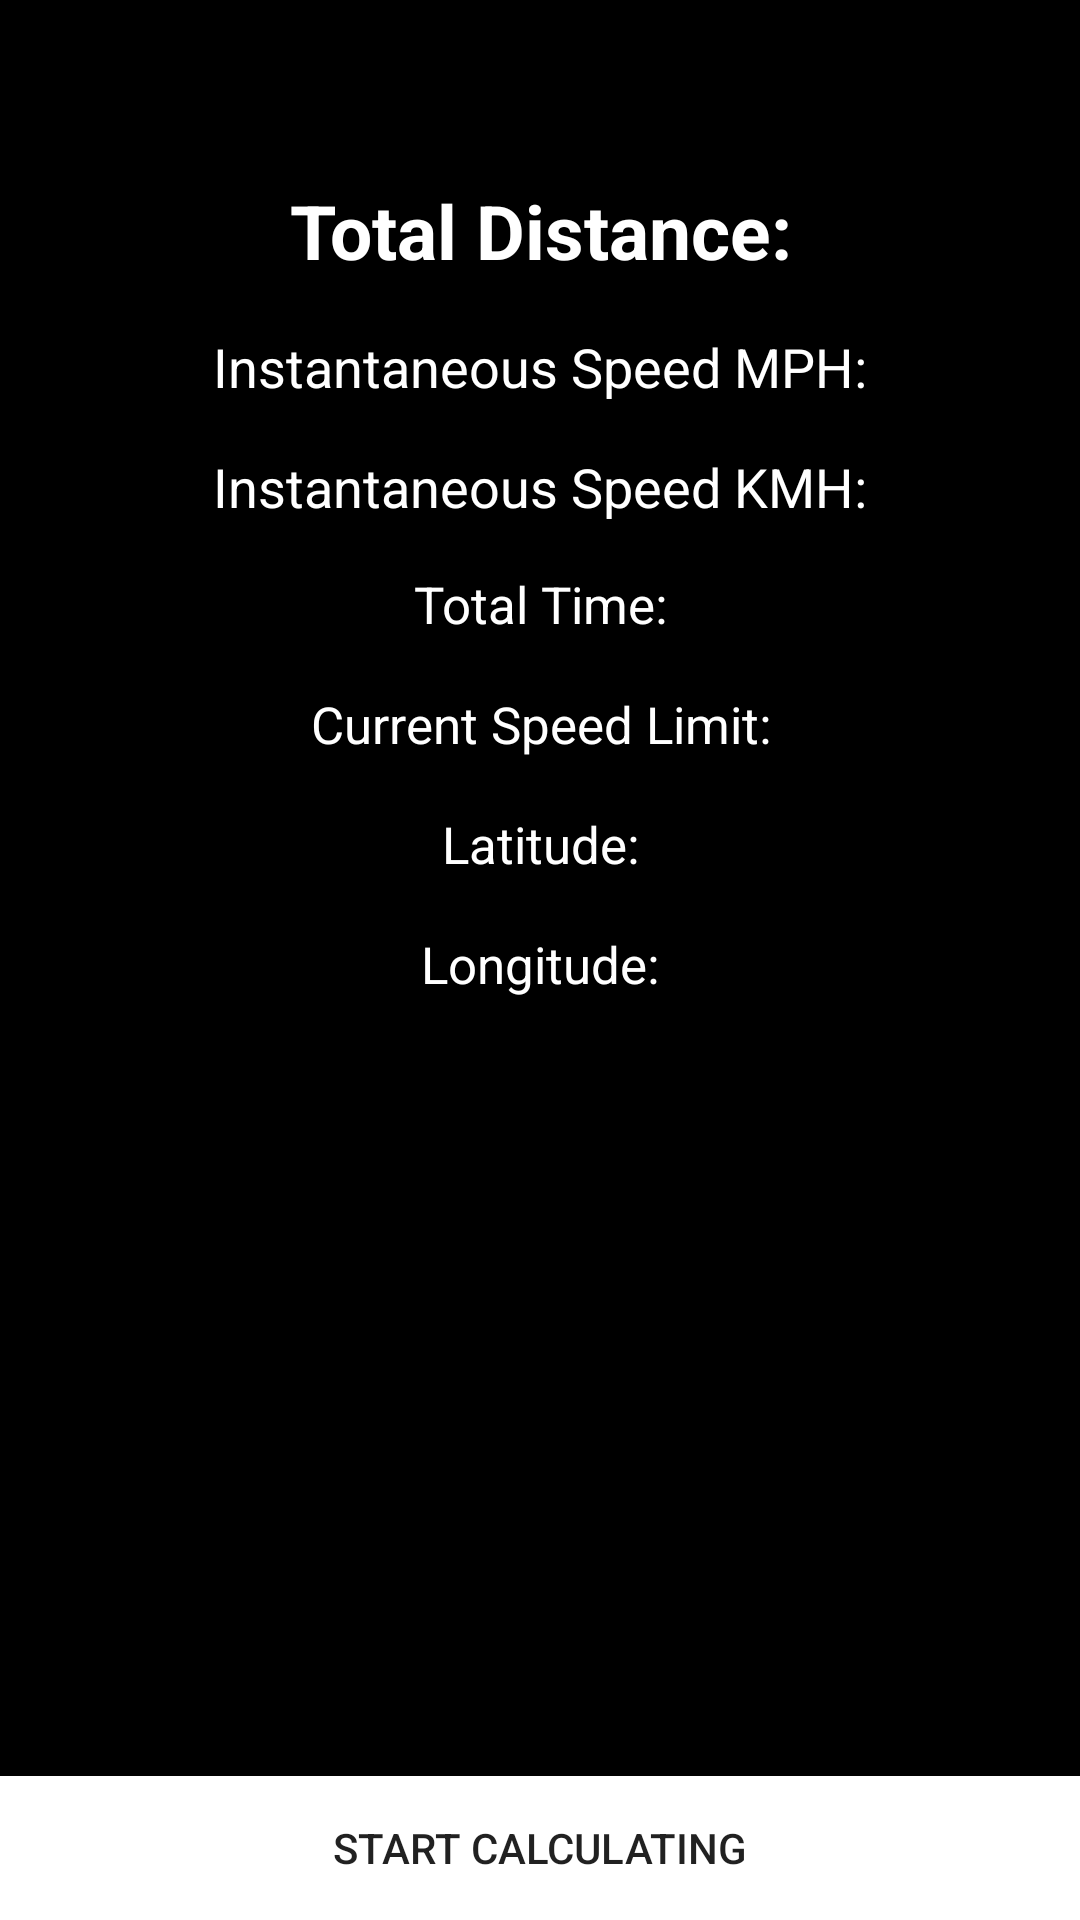

Android layout source for this screen:
<!-- AndroidManifest.xml: application theme Theme.Main -->
<!-- res/layout/activity_main.xml -->
<?xml version="1.0" encoding="utf-8"?>
<FrameLayout xmlns:android="http://schemas.android.com/apk/res/android"
    android:layout_width="match_parent"
    android:layout_height="match_parent"

    android:background="@android:color/black"
    android:orientation="vertical">

    <ImageView
        android:id="@+id/image"
        android:layout_width="wrap_content"
        android:layout_height="wrap_content"
        android:layout_marginTop="20dp"
        android:src="@mipmap/ic_launcher"
        android:visibility="gone" />

    <TextView
        android:id="@+id/distancetext"
        android:layout_width="match_parent"
        android:layout_height="wrap_content"
        android:layout_marginTop="60dp"
        android:gravity="center"
        android:singleLine="true"
        android:text="Total Distance:"
        android:textColor="@android:color/white"
        android:textSize="25sp"
        android:textStyle="bold" />
    <TextView
        android:id="@+id/speedtextMPH"
        android:layout_width="match_parent"
        android:layout_height="wrap_content"
        android:layout_marginTop="110dp"
        android:gravity="center"
        android:singleLine="true"
        android:text="Instantaneous Speed MPH:"
        android:textColor="@android:color/white"
        android:textSize="18sp" />


    <TextView
        android:id="@+id/speedtextKMH"
        android:layout_width="match_parent"
        android:layout_height="wrap_content"
        android:layout_marginTop="150dp"
        android:gravity="center"
        android:singleLine="true"
        android:text="Instantaneous Speed KMH:"
        android:textColor="@android:color/white"
        android:textSize="18sp" />

    <TextView
        android:id="@+id/timetext"
        android:layout_width="match_parent"
        android:layout_height="wrap_content"
        android:layout_marginTop="190dp"
        android:gravity="center"
        android:singleLine="true"
        android:text="Total Time:"
        android:textColor="@android:color/white"
        android:textSize="17sp" />

    <TextView
        android:id="@+id/speedLimit"
        android:layout_width="match_parent"
        android:layout_height="wrap_content"
        android:layout_marginTop="230dp"
        android:gravity="center"
        android:singleLine="true"
        android:text="Current Speed Limit:"
        android:textColor="@android:color/white"
        android:textSize="17sp" />

    <TextView
        android:id="@+id/latitudeText"
        android:layout_width="match_parent"
        android:layout_height="wrap_content"
        android:layout_marginTop="270dp"
        android:gravity="center"
        android:maxLines="1"
        android:text="Latitude:"
        android:textColor="@android:color/white"
        android:textSize="17sp" />

    <TextView
        android:id="@+id/longitudeText"
        android:layout_width="match_parent"
        android:layout_height="wrap_content"
        android:layout_marginTop="310dp"
        android:gravity="center"
        android:maxLines="1"
        android:text="Longitude:"
        android:textColor="@android:color/white"
        android:textSize="17sp" />

    <LinearLayout
        android:layout_width="match_parent"
        android:layout_height="wrap_content"
        android:layout_gravity="bottom"
        android:orientation="horizontal">

        <Button
            android:id="@+id/start"
            android:layout_width="match_parent"
            android:layout_height="match_parent"
            android:layout_gravity="bottom"
            android:background="@android:color/white"
            android:paddingBottom="0dp"
            android:text="Start Calculating" />

        <Button
            android:id="@+id/pause"
            android:layout_width="0dp"
            android:layout_height="wrap_content"
            android:layout_gravity="left"
            android:layout_weight="1"
            android:background="@android:color/white"
            android:text="Pause"
            android:visibility="gone" />

        <Button
            android:id="@+id/stop"
            android:layout_width="0dp"
            android:layout_height="wrap_content"
            android:layout_gravity="right"
            android:layout_marginLeft="2dp"
            android:layout_weight="1"
            android:background="@android:color/white"
            android:text="Stop"
            android:visibility="gone" />
    </LinearLayout>

</FrameLayout>
<!-- resources referenced by this layout -->
<resources>
  <style name="Theme.Main" parent="Base.Theme">
  
      </style>
  <style name="Base.Theme" parent="Theme.AppCompat.Light.NoActionBar">
          <item name="colorPrimary">@color/theme_primary_light</item>
          <item name="colorPrimaryDark">@color/theme_primary_dark</item>
          <item name="colorAccent">@color/theme_primary_accent</item>
          <item name="android:windowBackground">@color/theme_window_background</item>
      </style>
  <color name="theme_primary_light">#2196F3</color>
  <color name="theme_primary_dark">#1976D2</color>
  <color name="theme_primary_accent">#8BC34A</color>
  <color name="theme_window_background">#FFF5F5F5</color>
</resources>
